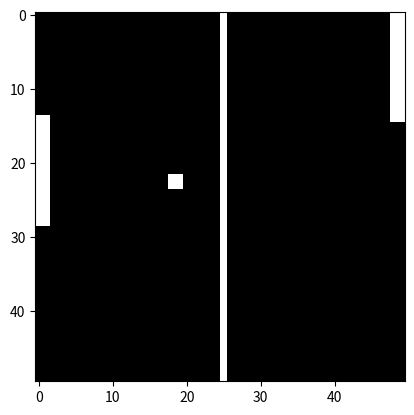

This chart was generated by the following Python code:
import numpy as np
import matplotlib.pyplot as plt
import random

img = np.zeros((50, 50, 3), dtype=np.uint8)

x = 0
y = 25

for k in range(50):
    img[x,y] = (255,255,255)
    x = x+1

x = random.randrange(0, 35)
y = 0

for k in range(2):
    for k in range(15):
        img[x,y] = (255,255,255)
        x = x+1
    x = x-15
    y = y+1

x = random.randrange(0, 35)
y = 49

for k in range(2):
    for k in range(15):
        img[x,y] = (255,255,255)
        x = x+1
    x = x-15
    y = y-1

x = random.randrange(3, 47)
y = random.randrange(3, 47)

for k in range(2):
    img[x,y] = (255,255,255)
    x = x+1
    img[x,y] = (255,255,255)
    y = y+1
    x = x-1

plt.imshow(img)
plt.show()